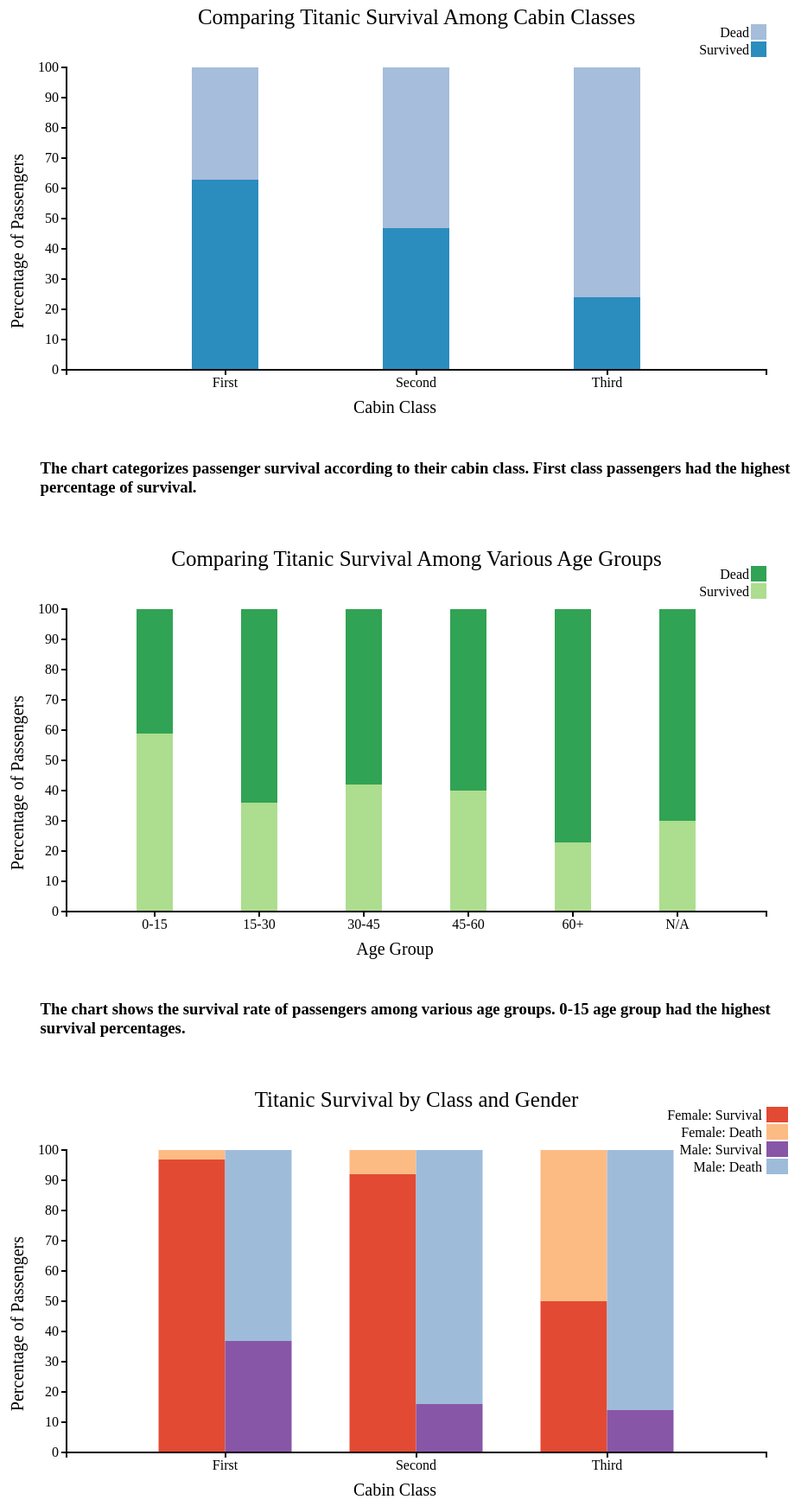
D3 v3 page, settled after 480 driven frames (8 s of simulated time); the page loaded 3 data file(s).


  
  //set width and height dimensions of chart

  var margin = {top: 20, right: 50, bottom: 50, left: 50},
      width = 960 - margin.left - margin.right,
      height = 500 - margin.top - margin.bottom;

//set the ranges

  var x = d3.scale.ordinal()
      var x = d3.scale.ordinal()
      .rangeRoundBands([margin.left, width],0.5);
  var y = d3.scale.linear()
      .rangeRound([height,margin.top]);

// define x axis

  var xAxis = d3.svg.axis()
      .scale(x)
      .orient("bottom");
  // define y-axis
  var yAxis = d3.svg.axis()
      .scale(y)
      .orient("left");



  // create color category for the chart
  var colorRange = d3.scale.ordinal()
    .range(["#2b8cbe","#a6bddb"]);
  // append svg element to the page
  var svg = d3.select("#chart1").append("svg")
      .attr("width", width + margin.left + margin.right)
      .attr("height", height + margin.top + margin.bottom)
      .append("g")
      .attr("transform", "translate(" + margin.left + "," + margin.top + ")");


// read csv file and apply data to the chart
  d3.csv("pclass.csv", function(data) {
      var status = ["Survival", "Death"];
      var rate_layers = d3.layout.stack()(status.map(function(temp) {
          return data.map(function(d) {
              return {x : d.Cabin_class,
                  y : +d[temp] };
          });
      }));

      //select the range of the data
      x.domain(rate_layers[0].map(function(d) { return d.x; }));
      y.domain([0, 100]);

      // create layers in the stacked bar chart
      var layer= svg.selectAll(".layer")
              .data(rate_layers)
              .enter()
              .append("g")
              .attr("class", "layer")
              .style("fill", function(d, i) { return colorRange(i); });
      var rect = layer.selectAll("rect")
              .data(function(d) { return d;})
              .enter()
              .append("rect")
              .attr("x", function(d) { return x(d.x); })
              .attr("y", function(d) { return y(d.y + d.y0); })
              .attr("height", function(d) { return y(d.y0) - y(d.y + d.y0); })
              .attr("width", x.rangeBand())
              .on("mouseover", function() { tooltip.style("display", null);})
              .on("mousemove", function(d) {
                  var xPosition = d3.mouse(this)[0] - 15;
                  var yPosition = d3.mouse(this)[1] - 25;
                  tooltip.attr("transform", "translate(" + xPosition + "," +
                      yPosition + ")");
                  tooltip.select("text").text("Percent: "+d.y);})
              .on("mouseout", function() { tooltip.style("display", "none");});
      // add x-axis and label
      svg.append("g")
              .attr("class", "axis axis--x")
              .call(xAxis)
              .attr("transform", "translate(0," + height + ")")
              .append("text")
              .attr("text-anchor","middle")
              .attr("transform","translate("+(width/2)+","+margin.bottom+")")
              .style("font-size",20)
              .text("Cabin Class");
      // add y-axis and label
      svg.append("g")
              .attr("class", "axis axis--y")
              .attr("transform","translate("+margin.left+","+0+")")
              .call(yAxis)
              .append("text")
              .attr("text-anchor","end")
              .attr("transform","translate("+(-margin.left)+","+(height/2-margin.bottom)+")rotate(-90)")
              .style("font-size",20)
              .text("Percentage of Passengers");
      // define tooltip
      var tooltip = svg.append("g")
              .attr("class", "tooltip")
              .style("display", "none");
      tooltip.append("rect")
              .attr("width", 50)
              .attr("height", 20)
              .attr("fill", "none")
              .style("opacity", 0.5);
      tooltip.append("text")
              .attr("x", 30)
              .attr("dy", "1.2em")
              .style("text-anchor", "middle")
              .attr("font-size", "12px")
              .attr("font-weight", "bold");
      // add title for the chart
      var h2 = svg.append("text")
              .text("Comparing Titanic Survival Among Cabin Classes")
              .attr("text-anchor","middle")
              .attr("transform","translate("+(width+margin.left)/2+","+0+")")
              .attr("class","header")
              .attr("font-size",25);
      // add legend to the chart
      var legend = svg.selectAll(".legend")
              .data(colorRange.domain().slice().reverse())
              .enter()
              .append("g")
              .attr("class", "legend")
              .attr("transform", function(d, i) { return "translate(0," + i * 20 + ")"; });
      legend.append("rect")
              .attr("x", width - 18)
              .attr("width", 18)
              .attr("height", 18)
              .style("fill", colorRange)
      legend.append("text")
              .attr("x", width - 20)
              .attr("y", 9)
              .attr("dy", ".35em")
              .style("text-anchor", "end")
              .text(function(d, i) { switch (i) {
                  case 0: return "Dead";
                  case 1: return "Survived"; }});
  });
  // Chart 2
  var margin = {top: 20, right: 50, bottom: 50, left: 50},
      width = 960 - margin.left - margin.right,
      height = 500 - margin.top - margin.bottom;
  var x = d3.scale.ordinal()
      .rangeRoundBands([margin.left, width],0.5);
  var y = d3.scale.linear()
      .rangeRound([height,margin.top]);
  var xAxis = d3.svg.axis()
      .scale(x)
      .orient("bottom");
  var colorRange2 = d3.scale.ordinal()
    .range(["#addd8e","#31a354"]);
  var yAxis = d3.svg.axis()
      .scale(y)
      .orient("left");
  var svg2 = d3.select("#chart2").append("svg")
      .attr("width", width + margin.left + margin.right)
      .attr("height", height + margin.top + margin.bottom)
      .append("g")
      .attr("transform", "translate(" + margin.left + "," + margin.top + ")");
  d3.csv("age_group.csv", function(data) {
      var status = ["Survived Percent", "Dead Percent"];
      var rate_layers = d3.layout.stack()(status.map(function(temp) {
          return data.map(function(d) {
              return {x : d.Age_group,
                      y : +d[temp] };
          });
      }));
      x.domain(rate_layers[0].map(function(d) { return d.x; }));
      y.domain([0, 100]);
      var layer= svg2.selectAll(".layer")
              .data(rate_layers)
              .enter()
              .append("g")
              .attr("class", "layer")
              .style("fill", function(d, i) { return colorRange2(i); });
      var rect = layer.selectAll("rect")
              .data(function(d) { return d;})
              .enter()
              .append("rect")
              .attr("x", function(d) { return x(d.x); })
              .attr("y", function(d) { return y(d.y + d.y0); })
              .attr("height", function(d) { return y(d.y0) - y(d.y + d.y0); })
              .attr("width", x.rangeBand())
              .on("mouseover", function() { tooltip.style("display", null);})
              .on("mousemove", function(d) {
                  var xPosition = d3.mouse(this)[0] - 15;
                  var yPosition = d3.mouse(this)[1] - 25;
                  tooltip.attr("transform", "translate(" + xPosition + "," +
                      yPosition + ")");
                  tooltip.select("text").text("Percent: "+d.y);})
              .on("mouseout", function() { tooltip.style("display", "none");});
      svg2.append("g")
              .attr("class", "axis axis--x")
              .call(xAxis)
              .attr("transform", "translate(0," + height + ")")
              .append("text")
              .attr("text-anchor","middle")
              .attr("transform","translate("+(width/2)+","+margin.bottom+")")
              .style("font-size",20)
              .text("Age Group");
      svg2.append("g")
              .attr("class", "axis axis--y")
              .attr("transform","translate("+margin.left+","+0+")")
              .call(yAxis)
              .append("text")
              .attr("text-anchor","end")
              .attr("transform","translate("+(-margin.left)+","+(height/2-margin.bottom)+")rotate(-90)")
              .style("font-size",20)
              .text("Percentage of Passengers");
      var tooltip = svg2.append("g")
              .attr("class", "tooltip")
              .style("display", "none");
      tooltip.append("rect")
              .attr("width", 65)
              .attr("height", 20)
              .attr("fill", "white")
              .style("opacity", 0.5);
      tooltip.append("text")
              .attr("x", 30)
              .attr("dy", "1.2em")
              .style("text-anchor", "middle")
              .attr("font-size", "12px")
              .attr("font-weight", "bold");
      var h2 = svg2.append("text")
              .text("Comparing Titanic Survival Among Various Age Groups")
              .attr("text-anchor","middle")
              .attr("transform","translate("+(width+margin.left)/2+","+0+")")
              .attr("class","header")
              .attr("font-size",25);
      var legend = svg2.selectAll(".legend")
              .data(colorRange2.domain().slice().reverse())
              .enter()
              .append("g")
              .attr("class", "legend")
              .attr("transform", function(d, i) { return "translate(0," + i * 20 + ")"; });
      legend.append("rect")
              .attr("x", width - 18)
              .attr("width", 18)
              .attr("height", 18)
              .style("fill", colorRange2)
      legend.append("text")
              .attr("x", width - 20)
              .attr("y", 9)
              .attr("dy", ".35em")
              .style("text-anchor", "end")
              .text(function(d, i) { switch (i) {
                  case 0: return "Dead";
                  case 1: return "Survived"; }});
  });
  // Chart 3
  var margin = {top: 50, right: 50, bottom: 50, left: 50},
            width = 960 - margin.left - margin.right,
            height = 500 - margin.top - margin.bottom;
  var x = d3.scale.ordinal()
          .rangeRoundBands([margin.left, width],0.65);
  var y = d3.scale.linear()
          .rangeRound([height,margin.top]);
  var ColorRange3 = d3.scale.ordinal()
          .range(["#e34a33", "#fdbb84"]);
  var ColorRange4 = d3.scale.ordinal()
          .range(["#8856a7", "#9ebcda"]);
  var legend_color = d3.scale.ordinal()
          .range(["#e34a33", "#fdbb84","#8856a7", "#9ebcda"]);
  var xAxis = d3.svg.axis()
          .scale(x)
          .orient("bottom");
  var yAxis = d3.svg.axis()
          .scale(y)
          .orient("left");
  var svg3 = d3.select("#chart3").append("svg")
      .attr("width", width + margin.left + margin.right)
      .attr("height", height + margin.top + margin.bottom)
      .append("g")
      .attr("transform", "translate("+margin.left+","+20+")");
  d3.csv("pclass_gender.csv", function(data) {
      var male_status = ["Male Survival Percentage", "Male Death Percentage"];
      var female_status = ["Female Survival Percentage", "Female Death Percentage"];
      var layers = d3.layout.stack()(female_status.map(function(c) {
          return data.map(function(d) {
              return {
                  x : d.Cabin_class,
                  y : +d[c],
                  status : c
              };
          });
      }));
      var layers2 = d3.layout.stack()(male_status.map(function(c) {
          return data.map(function(d) {
              return {
                  x : d.Cabin_class,
                  y : +d[c],
                  status : c
              };
          });
      }));
      x.domain(layers[0].map(function(d) { return d.x; }));
      y.domain([0, d3.max(layers2[layers2.length - 1], function(d) { return d.y0 + d.y; })]).nice();
      var layer = svg3.selectAll(".layer")
              .data(layers)
              .enter()
              .append("g")
              .attr("class", "layer")
              .style("fill", function(d, i) { return ColorRange3(i); });
      var layer2 = svg3.selectAll(".layer2")
              .data(layers2)
              .enter()
              .append("g")
              .attr("class", "layer2")
              .style("fill", function(d, i) { return ColorRange4(i); });
      var rect =  layer.selectAll(".female_rect")
              .data(function(d) { return d;})
              .enter()
              .append("rect")
              .attr("class","female_rect")
              .attr("x", function(d) { return (x(d.x)-x.rangeBand()/2);})
              .attr("y", function(d) { return y(d.y + d.y0);})
              .attr("height", function(d) { return y(d.y0) - y(d.y + d.y0);})
              .attr("width", x.rangeBand())
              .on("mouseover", function() { tooltip.style("display", null);})
              .on("mousemove", function(d) {
                  var xPosition = d3.mouse(this)[0] - 15;
                  var yPosition = d3.mouse(this)[1] - 25;
                  tooltip.attr("transform", "translate(" + xPosition + "," + yPosition + ")");
                  tooltip.select("text").text("Percent: "+d.y);})
              .on("mouseout", function() { tooltip.style("display", "none");})
      var rect2 =  layer2.selectAll(".male_rect")
              .data(function(d) { return d;})
              .enter()
              .append("rect")
              .attr("class","male_rect")
              .attr("x", function(d) { return x(d.x)+x.rangeBand()/2;})
              .attr("y", function(d) { return y(d.y + d.y0);})
              .attr("height", function(d) { return y(d.y0) - y(d.y + d.y0);})
              .attr("width", x.rangeBand())
              .on("mouseover", function() { tooltip.style("display", null);})
              .on("mousemove", function(d) {
                  var xPosition = d3.mouse(this)[0] - 15;
                  var yPosition = d3.mouse(this)[1] - 25;
                  tooltip.attr("transform", "translate(" + xPosition + "," + yPosition + ")");
                  tooltip.select("text").text("Percent: "+d.y);})
              .on("mouseout", function() { tooltip.style("display", "none");})
      svg3.append("g")
              .attr("class", "axis axis--x")
              .attr("transform", "translate(0," + height + ")")
              .call(xAxis)
              .append("text")
              .attr("text-anchor","middle")
              .attr("transform","translate("+width/2+","+margin.bottom+")")
              .style("font-size",20)
              .text("Cabin Class");
      svg3.append("g")
              .attr("class", "axis axis--y")
              .attr("transform","translate("+margin.left+","+0+")")
              .call(yAxis)
              .append("text")
              .attr("text-anchor","end")
              .attr("transform","translate("+(-margin.left)+","+(height/2-margin.bottom)+")rotate(-90)")
              .style("font-size",20)
              .text("Percentage of Passengers");
      var h2 = svg3.append("text")
              .text("Titanic Survival by Class and Gender")
              .attr("text-anchor","middle")
              .attr("transform","translate("+(width+margin.left)/2+","+0+")")
              .attr("class","header")
              .attr("font-size",25);
      var legend = svg3.selectAll(".legend")
              .data([0,1,2,3])
              .enter()
              .append("g")
              .attr("class", "legend")
              .attr("transform", function(d, i) { return "translate(0," + i * 20 + ")"; });
      legend.append("rect")
              .attr("x", width)
              .attr("width", 25)
              .attr("height", 18)
              .style("fill", function(d, i) { return legend_color(i);});
      legend.append("text")
              .attr("x", width - 5)
              .attr("y", 9)
              .attr("dy", ".35em")
              .style("text-anchor", "end")
              .text(function(d, i) { switch (i) {
                  case 0: return "Female: Survival";
                  case 1: return "Female: Death";
                  case 2: return "Male: Survival";
                  case 3: return "Male: Death";}});
      var tooltip = svg3.append("g")
              .attr("class", "tooltip")
              .style("display", "none");
      tooltip.append("rect")
              .attr("width", 65)
              .attr("height", 20)
              .attr("fill", "white")
              .style("opacity", 0.5);
      tooltip.append("text")
              .attr("x", 30)
              .attr("dy", "1.2em")
              .style("text-anchor", "middle")
              .attr("font-size", "12px")
              .attr("font-weight", "bold");
  });
  

### data: pclass.csv, 116 bytes — head not shown
### data: age_group.csv, 106 bytes — head not shown
### data: pclass_gender.csv, 297 bytes — head not shown